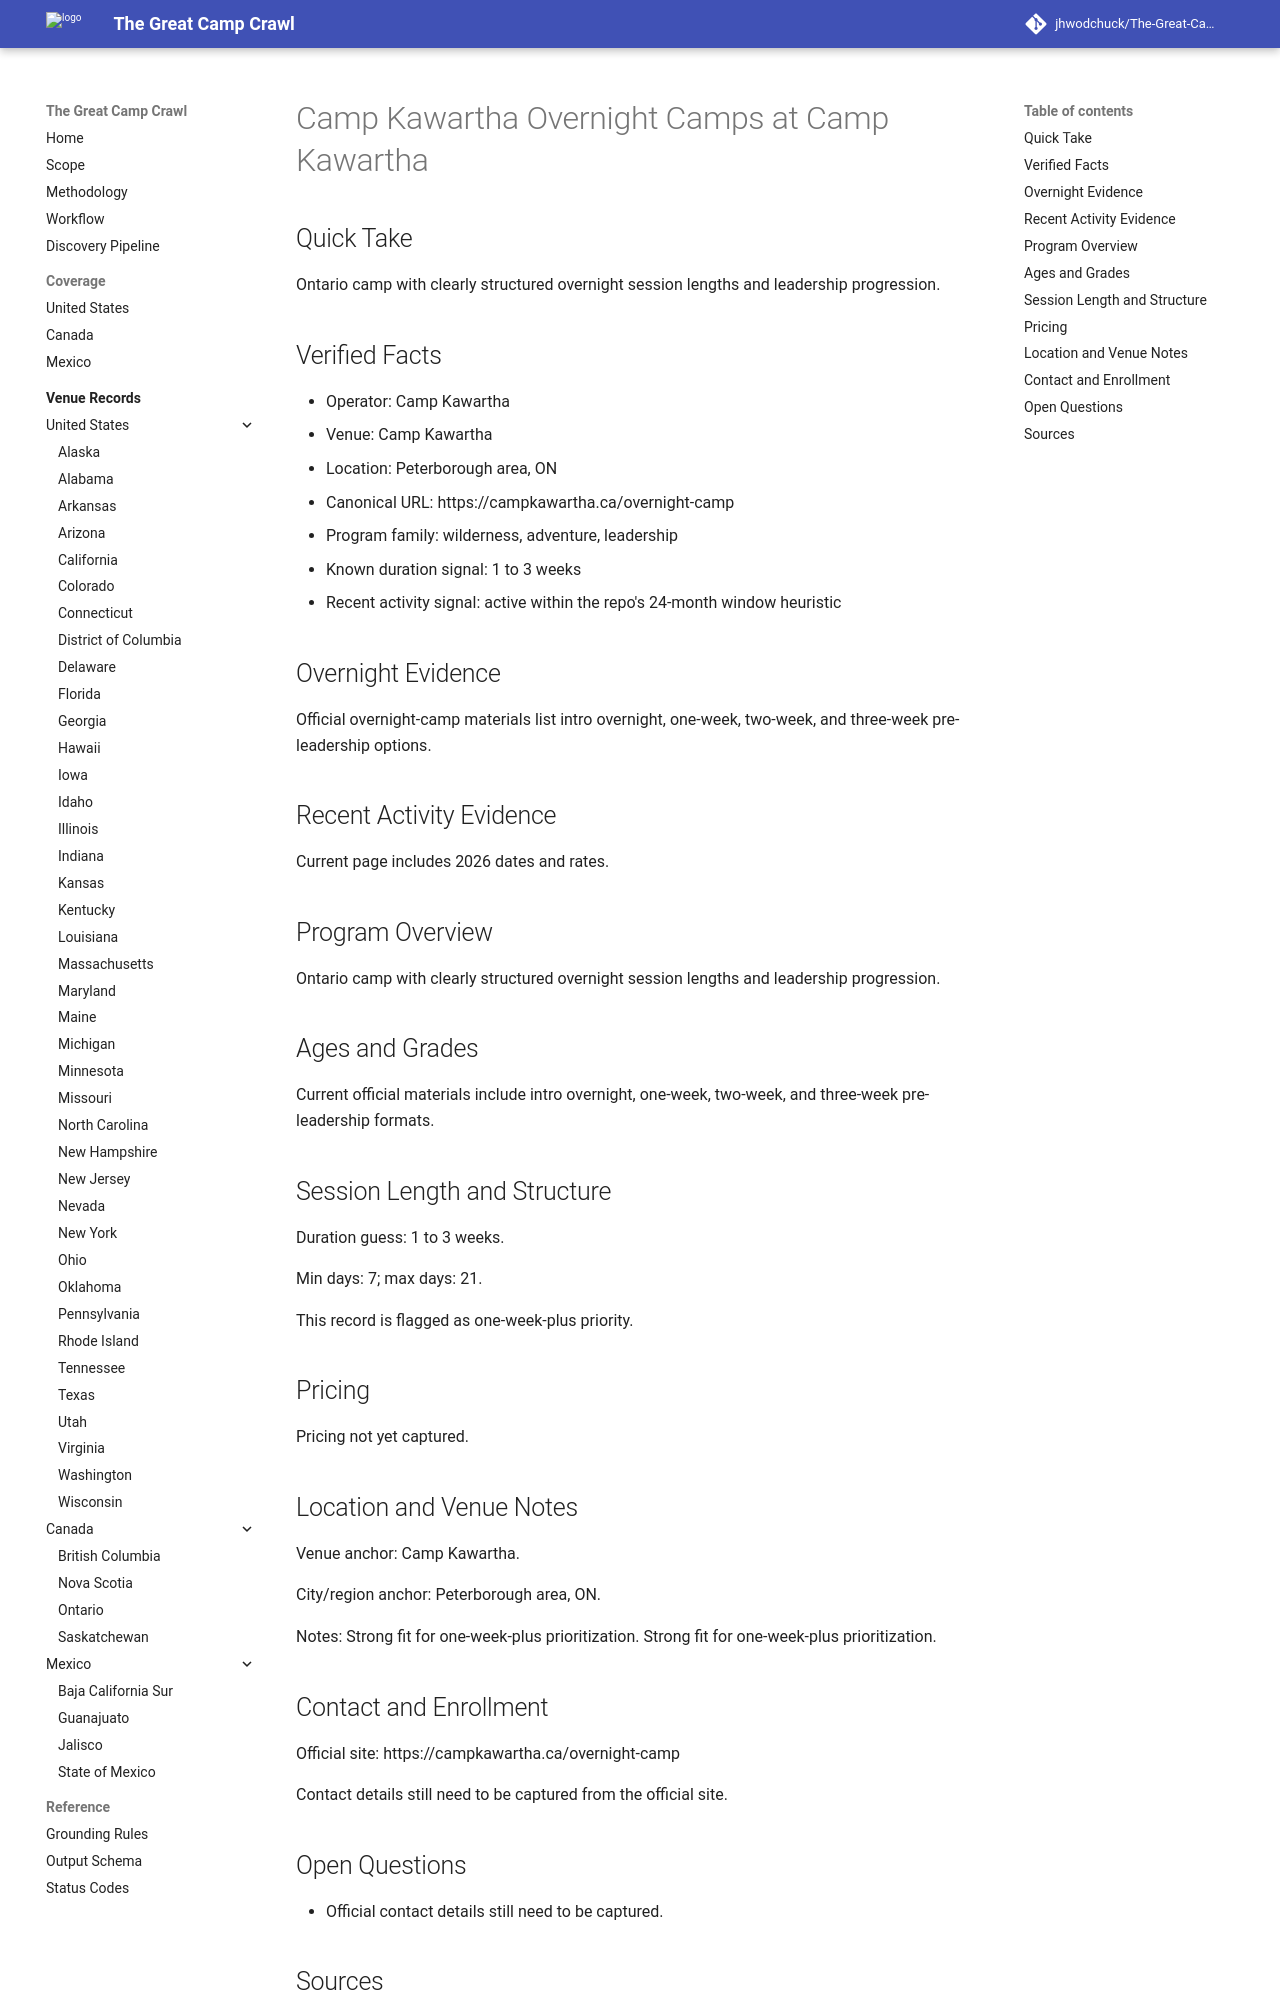

repository: jhwodchuck/The-Great-Camp-Crawl · page: camps/canada/on/camp-kawartha-overnight-camps--ca-on-peterborough-area-camp-kawartha--camp-kawartha-peterborough-area-on/index.html · generator: mkdocs

---
record_id: camp-kawartha-peterborough-area-on
camp_id: camp-kawartha-overnight-camps
venue_id: ca-on-peterborough-area-camp-kawartha
name: Camp Kawartha Overnight Camps
display_name: Camp Kawartha Overnight Camps at Camp Kawartha
country: CA
country_name: Canada
region: 'ON'
region_name: Ontario
city: Peterborough area
venue_name: Camp Kawartha
program_family:
- wilderness
- adventure
- leadership
camp_types:
- overnight
priority_flags:
  college_precollege: false
  one_week_plus: true
languages_found:
- en
source_language_primary: en
activity_status: active_recent
activity_evidence_window_months: 24
duration:
  min_days: 7
  max_days: 21
pricing:
  currency: CAD
  amount_min: null
  amount_max: null
  boarding_included: null
ages:
  min: null
  max: null
grades:
  min: null
  max: null
operator:
  name: Camp Kawartha
  type: camp-operator
website:
  canonical_url: https://campkawartha.ca/overnight-camp
  admissions_url: null
  session_dates_url: https://campkawartha.ca/overnight-camp
  pricing_url: null
contact:
  email: null
  phone: null
location:
  address: null
  postal_code: null
  latitude: null
  longitude: null
verification:
  overnight_confirmed: true
  active_past_2_years_confirmed: true
  confidence: high
  last_verified: '2026-04-13'
evidence:
  overnight_source_url: https://campkawartha.ca/overnight-camp
  recent_activity_source_url: https://campkawartha.ca/overnight-camp
  duration_source_url: https://campkawartha.ca/overnight-camp
  pricing_source_url: null
tags:
- canada
- 'on'
- peterborough-area
- wilderness
- adventure
- leadership
- overnight
draft_status: draft
---

# Camp Kawartha Overnight Camps at Camp Kawartha

## Quick Take
Ontario camp with clearly structured overnight session lengths and leadership progression.

## Verified Facts
- Operator: Camp Kawartha
- Venue: Camp Kawartha
- Location: Peterborough area, ON
- Canonical URL: https://campkawartha.ca/overnight-camp
- Program family: wilderness, adventure, leadership
- Known duration signal: 1 to 3 weeks
- Recent activity signal: active within the repo's 24-month window heuristic

## Overnight Evidence
Official overnight-camp materials list intro overnight, one-week, two-week, and three-week pre-leadership options.

## Recent Activity Evidence
Current page includes 2026 dates and rates.

## Program Overview
Ontario camp with clearly structured overnight session lengths and leadership progression.

## Ages and Grades
Current official materials include intro overnight, one-week, two-week, and three-week pre-leadership formats.

## Session Length and Structure
Duration guess: 1 to 3 weeks.

Min days: 7; max days: 21.

This record is flagged as one-week-plus priority.

## Pricing
Pricing not yet captured.

## Location and Venue Notes
Venue anchor: Camp Kawartha.

City/region anchor: Peterborough area, ON.

Notes: Strong fit for one-week-plus prioritization. Strong fit for one-week-plus prioritization.
